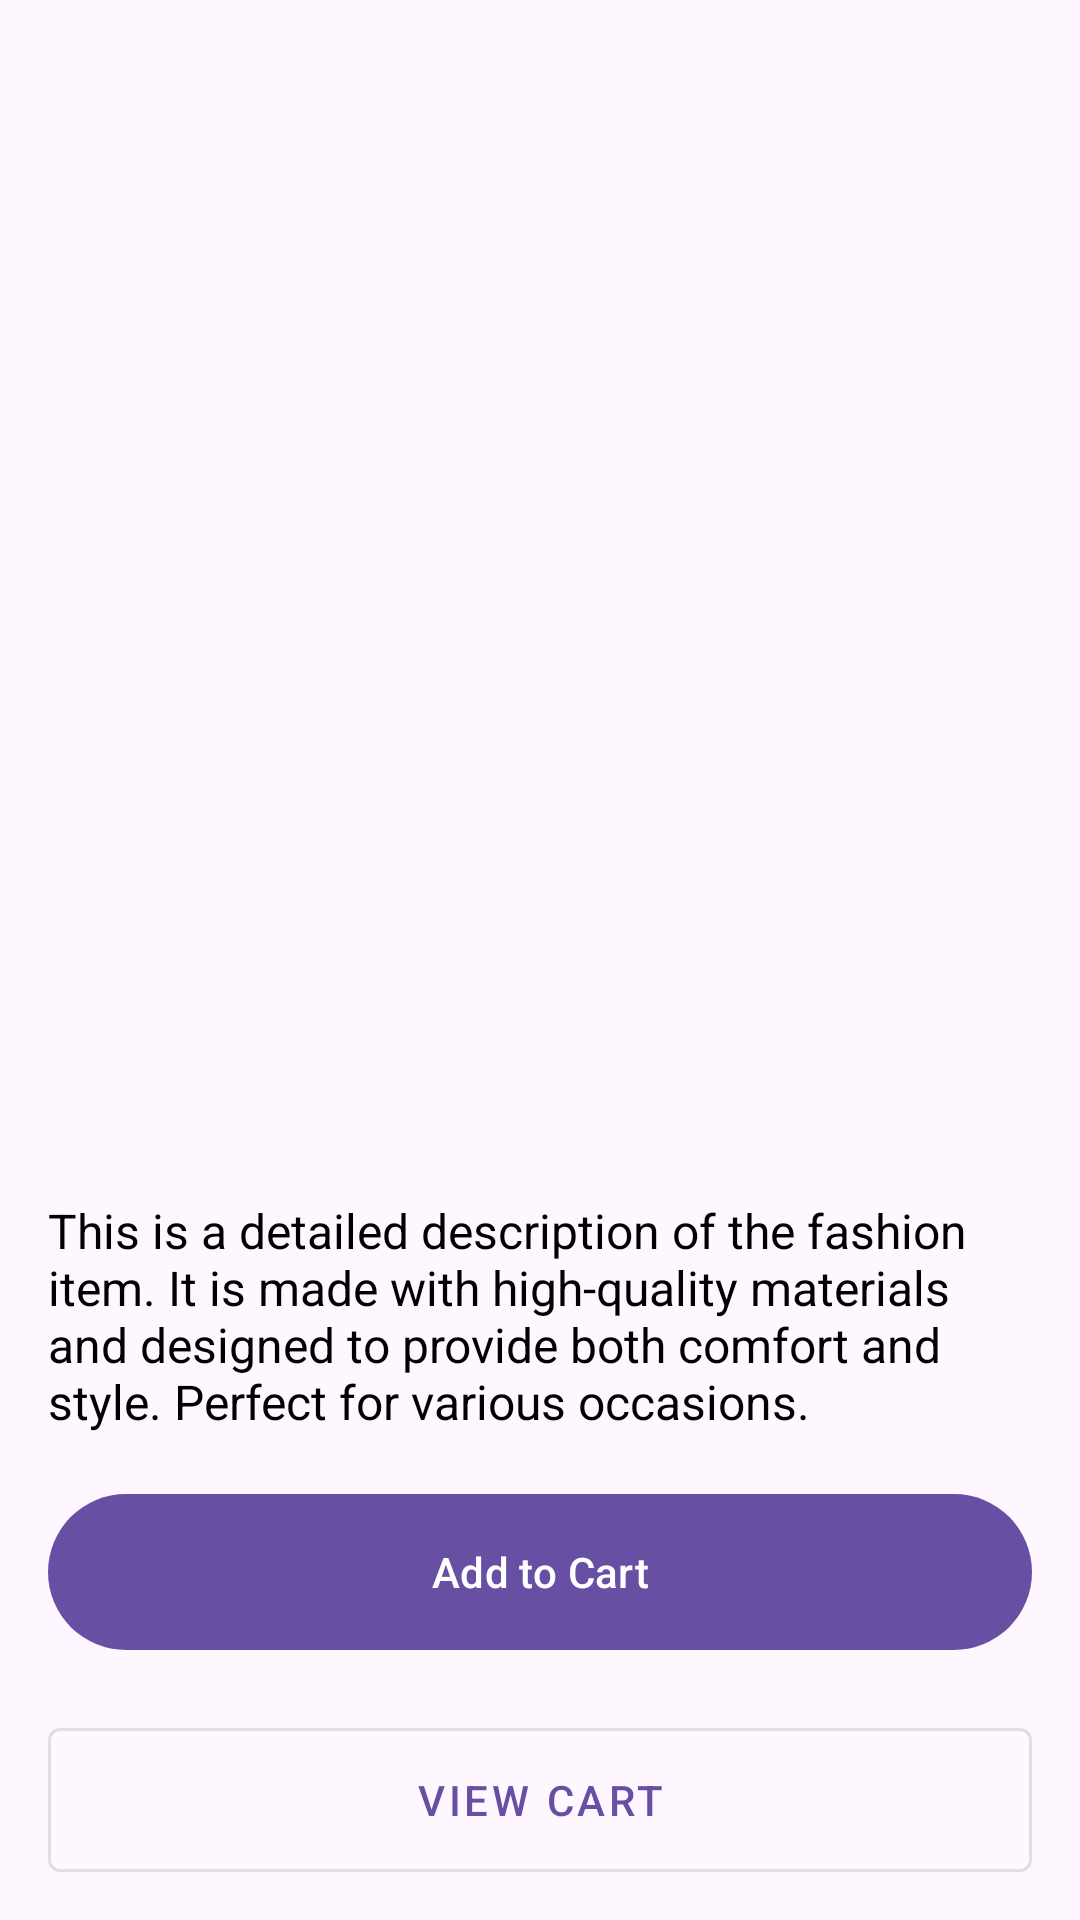

Produce the Android XML layout that renders to this screen, including the resource entries it uses.
<!-- AndroidManifest.xml: application theme Theme.Stylenest20811 -->
<!-- res/layout/activity_product_detail.xml -->
<?xml version="1.0" encoding="utf-8"?>
<androidx.core.widget.NestedScrollView xmlns:android="http://schemas.android.com/apk/res/android"
    xmlns:app="http://schemas.android.com/apk/res-auto"
    android:layout_width="match_parent"
    android:layout_height="match_parent">

    <androidx.constraintlayout.widget.ConstraintLayout
        android:layout_width="match_parent"
        android:layout_height="wrap_content"
        android:paddingBottom="32dp">

        <ImageView
            android:id="@+id/detailImage"
            android:layout_width="match_parent"
            android:layout_height="300dp"
            android:scaleType="centerCrop"
            android:src="@mipmap/ic_launcher"
            android:contentDescription="@string/product_image_desc"
            app:layout_constraintTop_toTopOf="parent" />

        <TextView
            android:id="@+id/detailName"
            android:layout_width="0dp"
            android:layout_height="wrap_content"
            android:layout_margin="16dp"
            android:textColor="@color/black"
            android:textSize="24sp"
            android:textStyle="bold"
            app:layout_constraintEnd_toEndOf="parent"
            app:layout_constraintStart_toStartOf="parent"
            app:layout_constraintTop_toBottomOf="@id/detailImage" />

        <TextView
            android:id="@+id/detailPrice"
            android:layout_width="wrap_content"
            android:layout_height="wrap_content"
            android:layout_marginStart="16dp"
            android:layout_marginTop="8dp"
            android:textColor="@android:color/holo_green_dark"
            android:textSize="20sp"
            android:textStyle="bold"
            app:layout_constraintStart_toStartOf="parent"
            app:layout_constraintTop_toBottomOf="@id/detailName" />

        <TextView
            android:id="@+id/detailDescription"
            android:layout_width="0dp"
            android:layout_height="wrap_content"
            android:layout_margin="16dp"
            android:text="@string/product_description"
            android:textColor="@color/black"
            android:textSize="16sp"
            app:layout_constraintEnd_toEndOf="parent"
            app:layout_constraintStart_toStartOf="parent"
            app:layout_constraintTop_toBottomOf="@id/detailPrice" />

        <com.google.android.material.button.MaterialButton
            android:id="@+id/addToCartButton"
            android:layout_width="0dp"
            android:layout_height="60dp"
            android:layout_margin="16dp"
            android:text="@string/add_to_cart"
            app:layout_constraintEnd_toEndOf="parent"
            app:layout_constraintStart_toStartOf="parent"
            app:layout_constraintTop_toBottomOf="@id/detailDescription" />

        <com.google.android.material.button.MaterialButton
            android:id="@+id/viewCartButton"
            style="@style/Widget.MaterialComponents.Button.OutlinedButton"
            android:layout_width="0dp"
            android:layout_height="60dp"
            android:layout_margin="16dp"
            android:text="@string/view_cart"
            app:layout_constraintEnd_toEndOf="parent"
            app:layout_constraintStart_toStartOf="parent"
            app:layout_constraintTop_toBottomOf="@id/addToCartButton" />

    </androidx.constraintlayout.widget.ConstraintLayout>
</androidx.core.widget.NestedScrollView>
<!-- resources referenced by this layout -->
<resources>
  <string name="add_to_cart">Add to Cart</string>
  <string name="product_description">This is a detailed description of the fashion item. It is made with high-quality materials and designed to provide both comfort and style. Perfect for various occasions.</string>
  <string name="product_image_desc">Product Image</string>
  <string name="view_cart">View Cart</string>
  <style name="Theme.Stylenest20811" parent="Base.Theme.Stylenest20811" />
  <style name="Base.Theme.Stylenest20811" parent="Theme.Material3.DayNight.NoActionBar">
          
          
      </style>
  <!-- not gathered from this repository: default colours our renderer supplied (Android Studio template values) -->
  <color name="black">#FF000000</color>
</resources>
